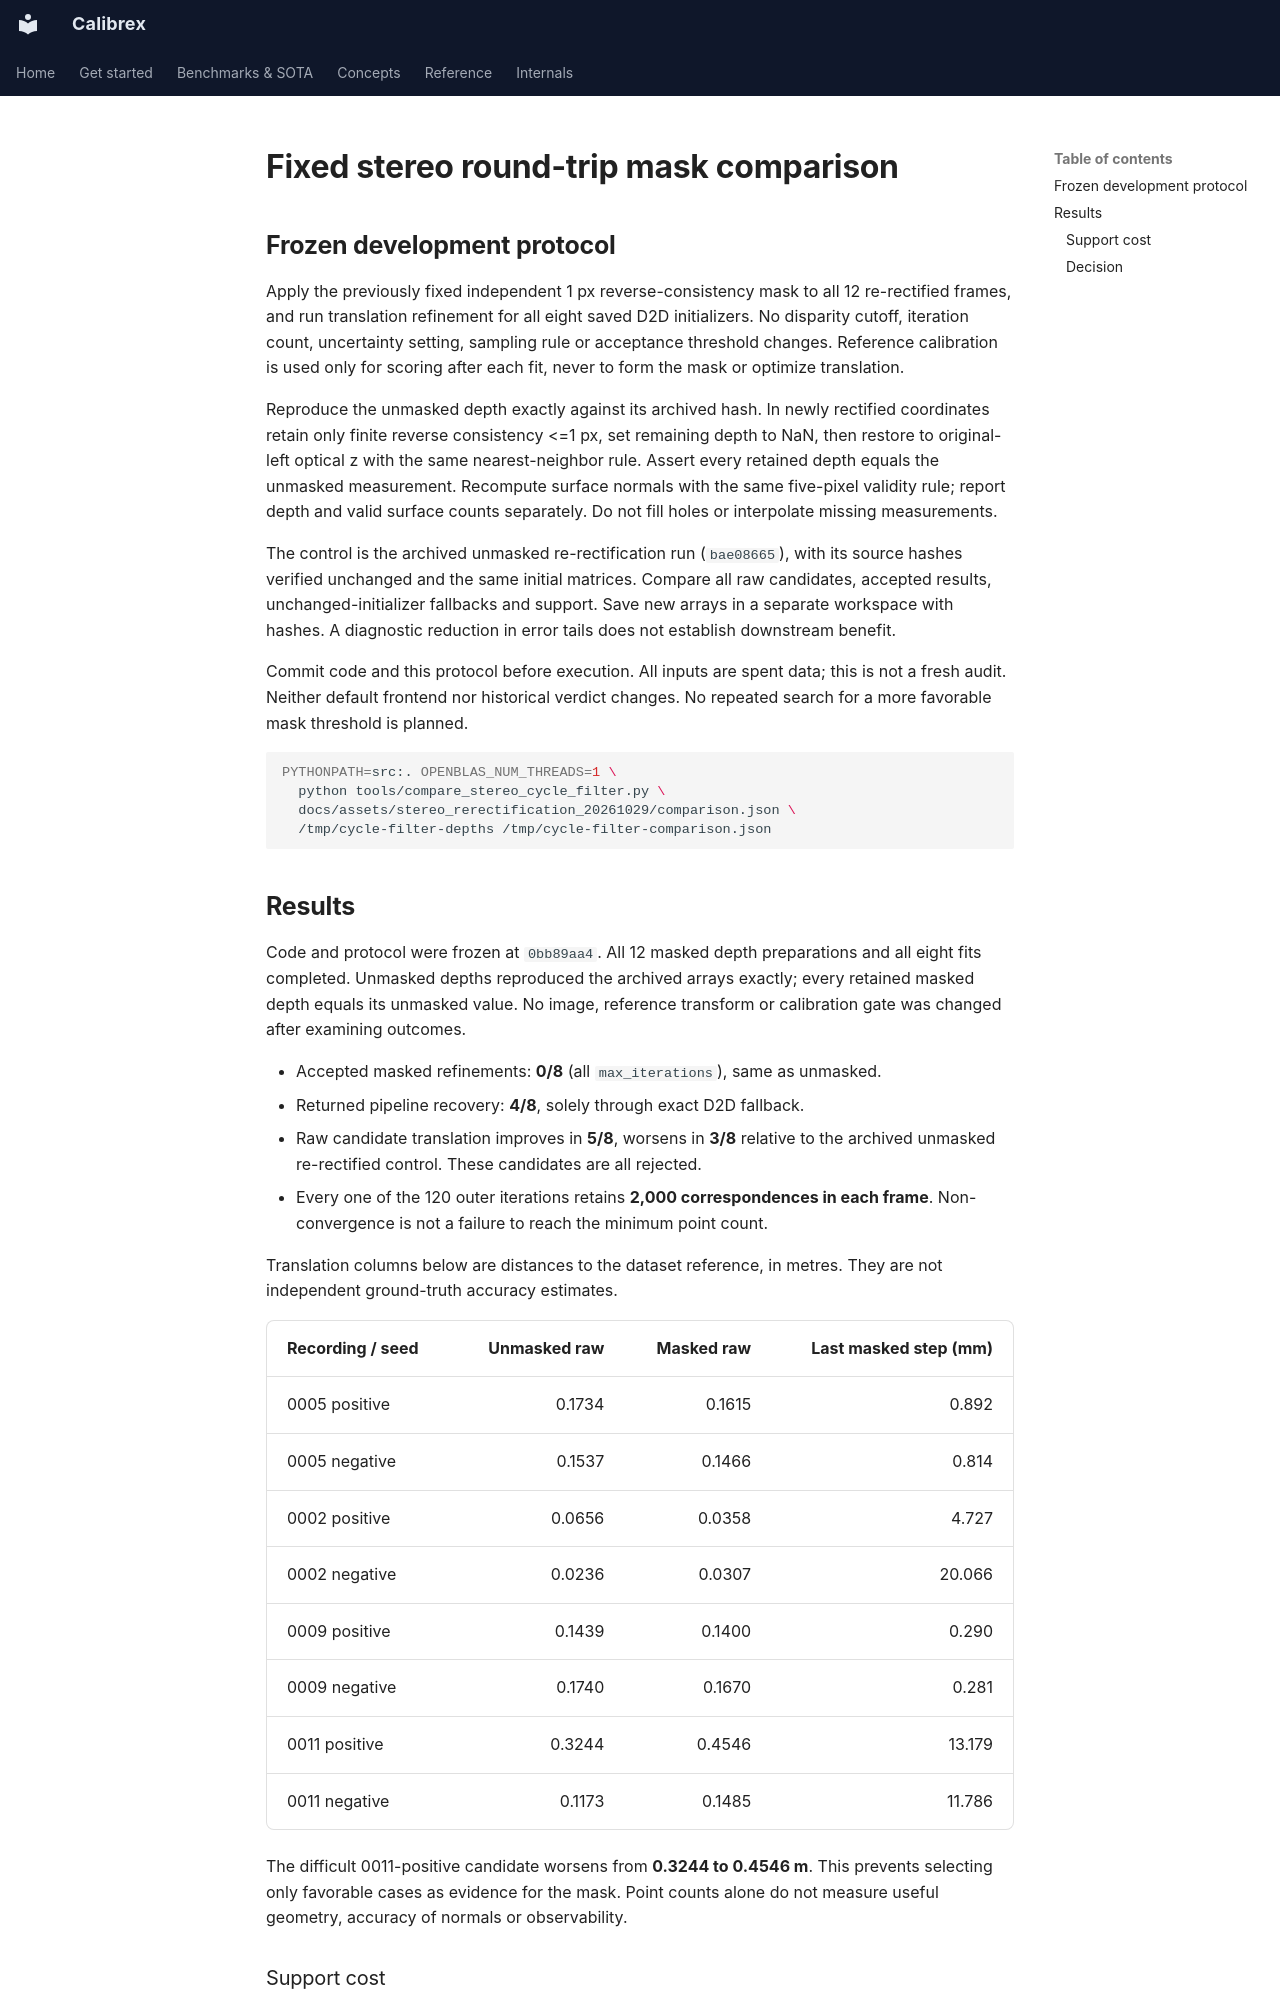

repository: rsasaki0109/Calibrex · page: research/stereo_cycle_filter_comparison/index.html · generator: mkdocs

# Fixed stereo round-trip mask comparison

## Frozen development protocol

Apply the previously fixed independent 1 px reverse-consistency mask to all 12
re-rectified frames, and run translation refinement for all eight saved D2D
initializers. No disparity cutoff, iteration count, uncertainty setting, sampling
rule or acceptance threshold changes. Reference calibration is used only for
scoring after each fit, never to form the mask or optimize translation.

Reproduce the unmasked depth exactly against its archived hash. In newly rectified
coordinates retain only finite reverse consistency <=1 px, set remaining depth
to NaN, then restore to original-left optical z with the same nearest-neighbor
rule. Assert every retained depth equals the unmasked measurement. Recompute
surface normals with the same five-pixel validity rule; report depth and valid
surface counts separately. Do not fill holes or interpolate missing measurements.

The control is the archived unmasked re-rectification run (`bae08665`), with its
source hashes verified unchanged and the same initial matrices. Compare all raw
candidates, accepted results, unchanged-initializer fallbacks and support. Save
new arrays in a separate workspace with hashes. A diagnostic reduction in error
tails does not establish downstream benefit.

Commit code and this protocol before execution. All inputs are spent data; this
is not a fresh audit. Neither default frontend nor historical verdict changes.
No repeated search for a more favorable mask threshold is planned.

```sh
PYTHONPATH=src:. OPENBLAS_NUM_THREADS=1 \
  python tools/compare_stereo_cycle_filter.py \
  docs/assets/stereo_rerectification_20261029/comparison.json \
  /tmp/cycle-filter-depths /tmp/cycle-filter-comparison.json
```
